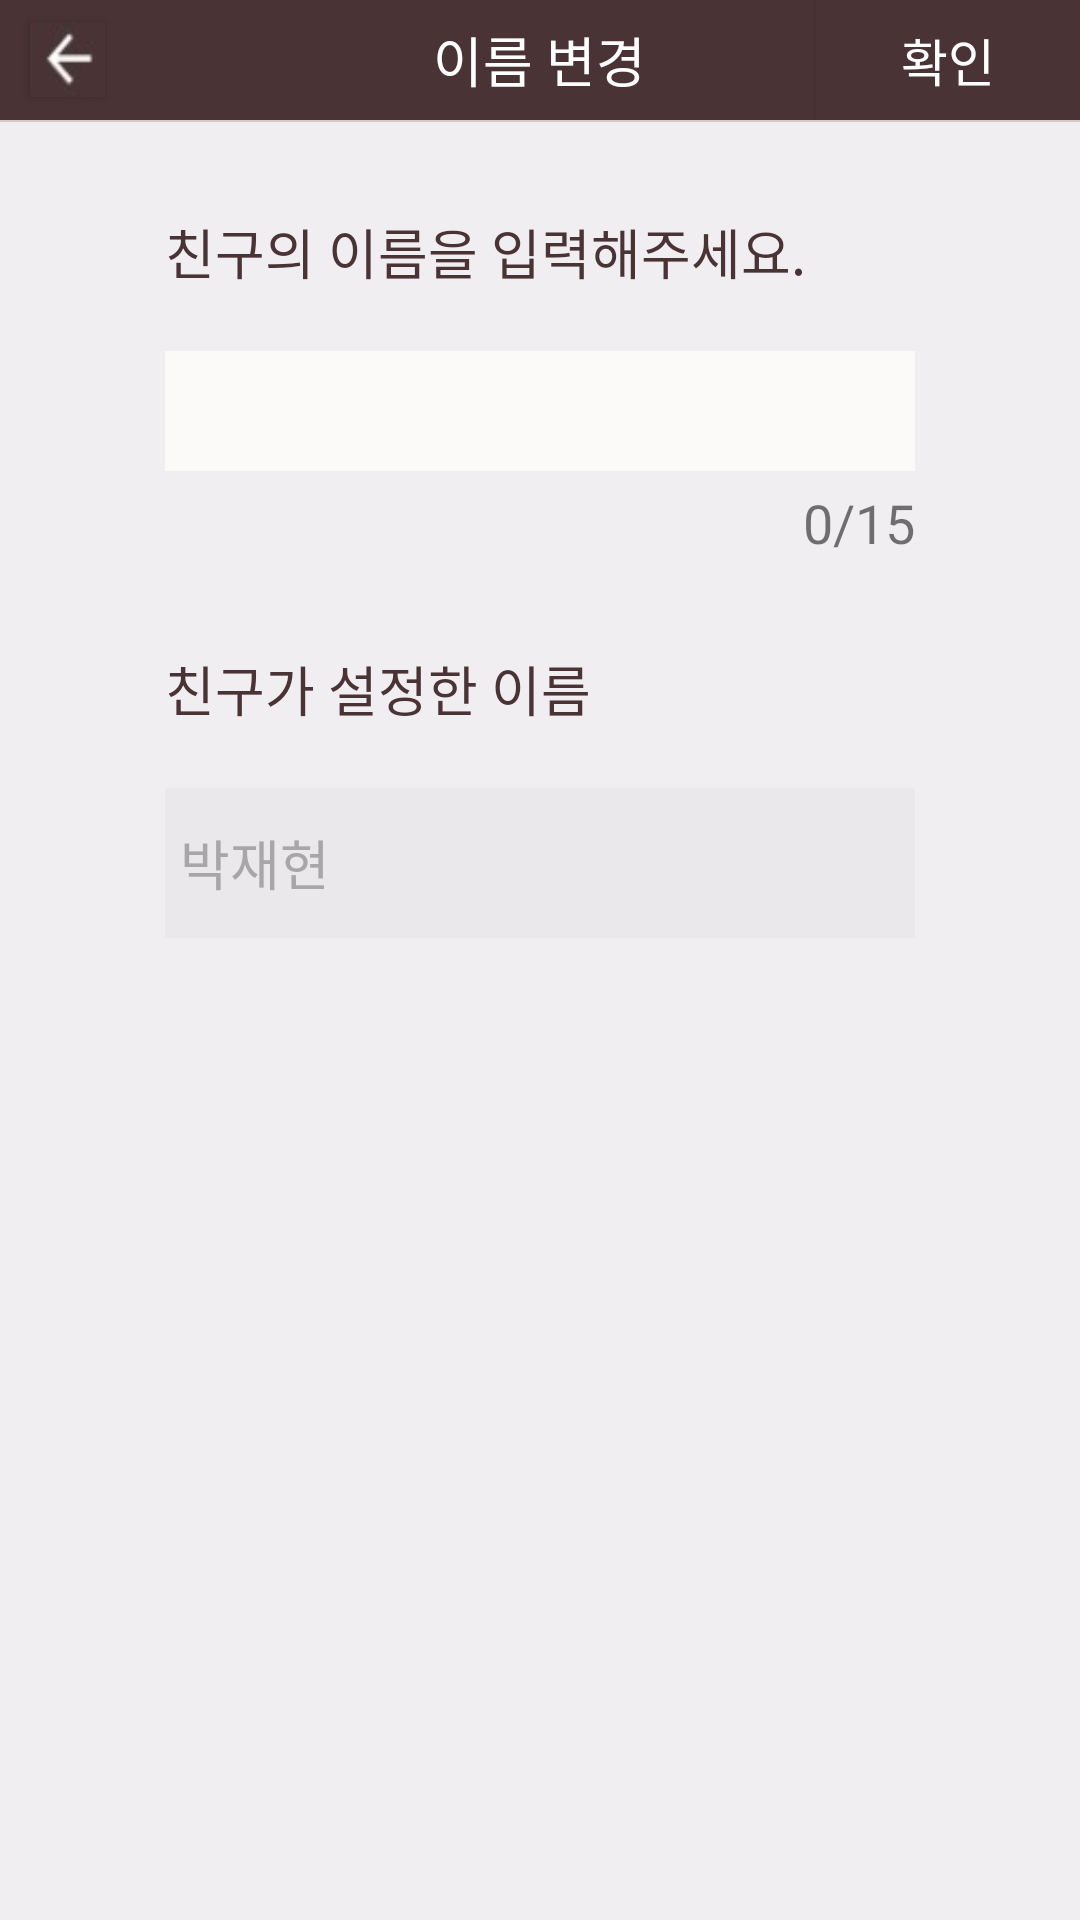

Here is an Android app screen rendered from its layout file. Give the layout XML and the strings, colors and styles it references.
<!-- AndroidManifest.xml: application theme AppTheme -->
<!-- res/layout/change_friend_name.xml -->
<?xml version="1.0" encoding="utf-8"?>
<LinearLayout xmlns:android="http://schemas.android.com/apk/res/android"
    android:layout_width="match_parent"
    android:layout_height="match_parent"
    android:orientation="vertical"
    android:background="#f1eef1">

    
    <RelativeLayout
        android:layout_width="match_parent"
        android:layout_height="40dp"
        android:background="#493335">

        <Button
            android:id="@+id/btBack"
            android:layout_width="25dp"
            android:layout_height="25dp"
            android:layout_marginLeft="10dp"
            android:layout_centerVertical="true"
            android:background="@drawable/bt_back2"/>
        
        <TextView
            android:layout_width="wrap_content"
            android:layout_height="match_parent"
            android:layout_alignParentBottom="true"
            android:layout_centerHorizontal="true"
            android:gravity="center"
            android:text="이름 변경"
            android:textColor="#ffffff"
            android:textSize="18dp" />

        <Button
            android:id="@+id/btSubmit"
            android:layout_width="wrap_content"
            android:layout_height="match_parent"
            android:layout_alignParentEnd="true"
            android:layout_alignParentTop="true"
            android:background="#493335"
            android:text="확인"
            android:textColor="#ffffff"
            android:textSize="17dp" />

    </RelativeLayout>
    <TextView
        android:layout_width="match_parent"
        android:layout_height="0.5dp"
        android:background="#d6caca"
        android:layout_gravity="right"/>

    <TextView
        android:layout_marginTop="30dp"
        android:layout_width="250dp"
        android:layout_height="wrap_content"
        android:text="친구의 이름을 입력해주세요."
        android:textSize="18dp"
        android:textColor="#493335"
        android:layout_gravity="center_horizontal"/>

    <RelativeLayout
        android:layout_width="wrap_content"
        android:layout_height="wrap_content"

        android:layout_gravity="center_horizontal">
        <EditText
            android:id="@+id/etFriendName"
            android:layout_width="250dp"
            android:layout_height="40dp"
            android:maxLines="1"
            android:textSize="15dp"
            android:paddingLeft="5dp"
            android:maxLength="15"
            android:layout_marginTop="20dp"
            android:background="#fcf9f9"/>

        <TextView
            android:id="@+id/tvTextNum"
            android:layout_width="wrap_content"
            android:layout_height="wrap_content"
            android:layout_marginTop="5dp"
            android:textSize="18dp"
            android:layout_below="@+id/etFriendName"
            android:layout_alignRight="@+id/etFriendName"
            android:text="0/15"/>
    </RelativeLayout>

    <TextView
        android:layout_marginTop="30dp"
        android:layout_width="250dp"
        android:layout_height="wrap_content"
        android:text="친구가 설정한 이름"
        android:textSize="18dp"
        android:textColor="#493335"
        android:layout_gravity="center_horizontal"/>
    <TextView
        android:id="@+id/tvFriendName"
        android:layout_width="250dp"
        android:layout_height="50dp"
        android:text="박재현"
        android:textSize="18dp"
        android:textColor="#a9a6a9"
        android:gravity="center_vertical"
        android:layout_marginTop="20dp"
        android:paddingLeft="5dp"
        android:background="#eae8ea"
        android:layout_gravity="center_horizontal"/>
</LinearLayout>
<!-- resources referenced by this layout -->
<resources>
  <!-- drawable bt_back2: jpg bitmap (drawable, 1034 bytes) -->
  <style name="AppTheme" parent="Theme.AppCompat.Light.DarkActionBar">
          
          <item name="colorPrimary">@color/colorPrimary</item>
          <item name="colorPrimaryDark">@color/colorPrimaryDark</item>
          <item name="colorAccent">@color/colorAccent</item>
          <item name="windowNoTitle">true</item>
          <item name="colorControlHighlight">@color/colorYellow</item>
      </style>
  <color name="colorPrimary">#3F51B5</color>
  <color name="colorPrimaryDark">#303F9F</color>
  <color name="colorAccent">#FF4081</color>
  <color name="colorYellow">#fef1e50d</color>
</resources>
